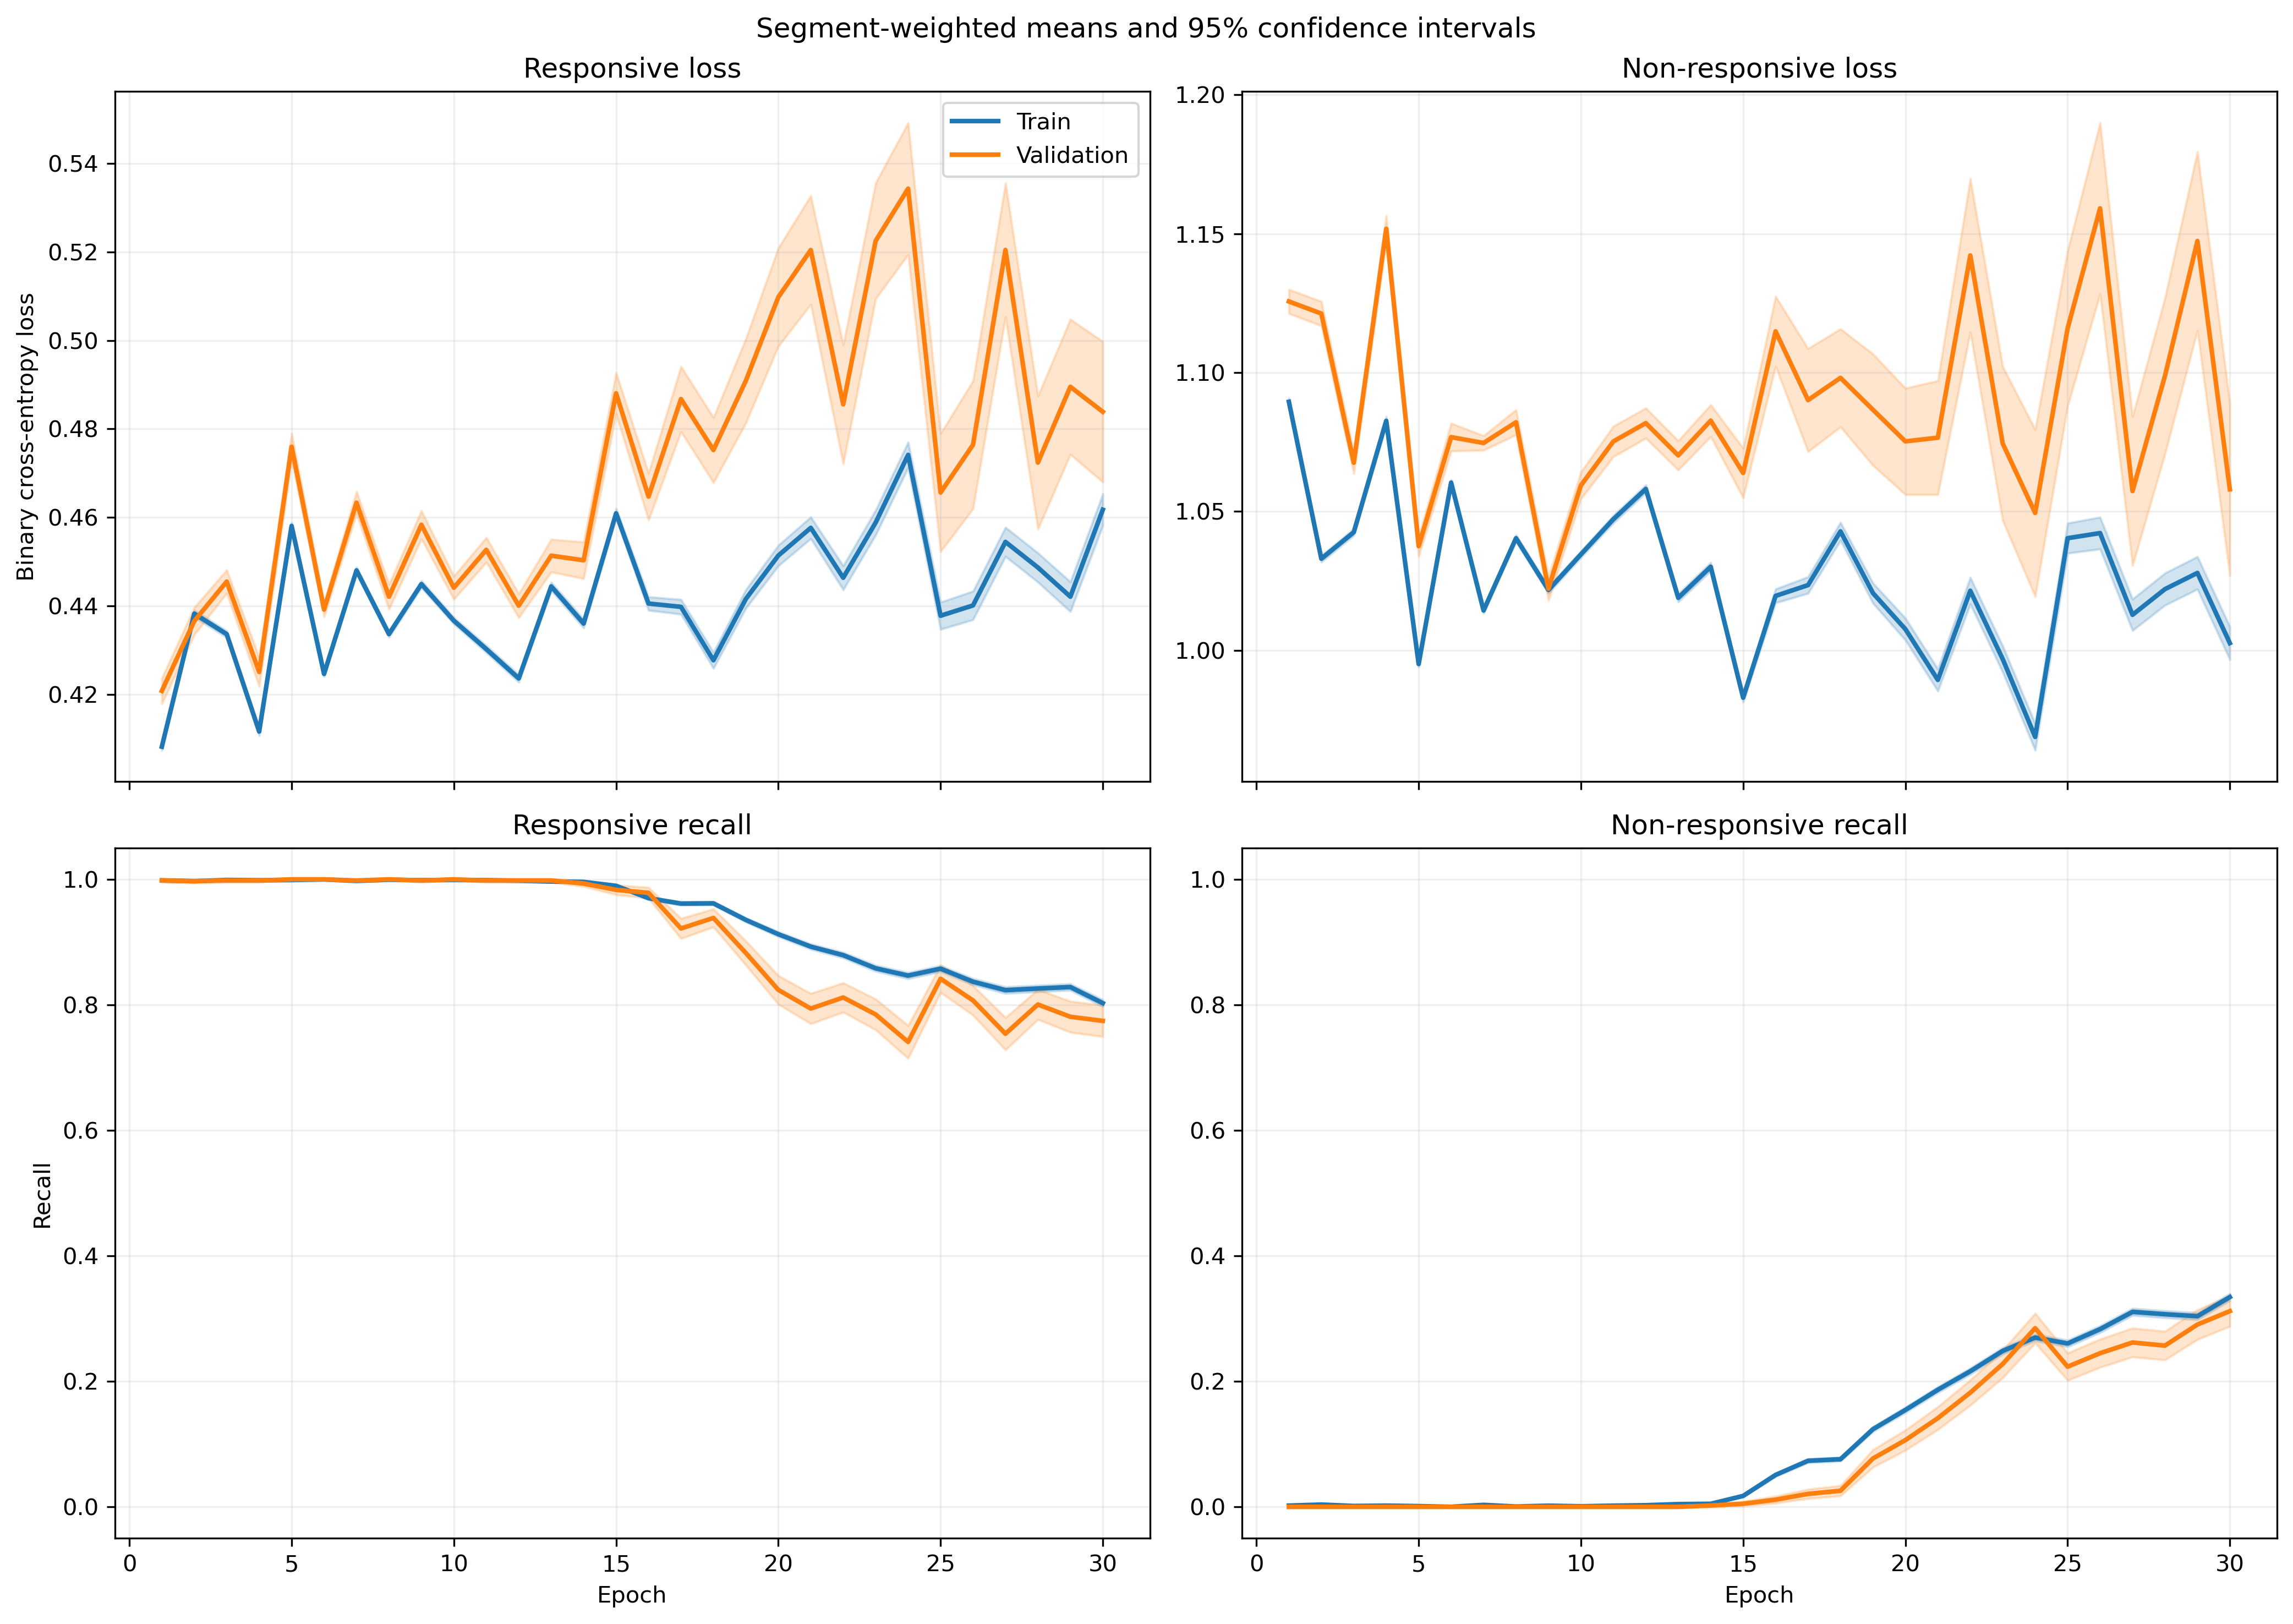

The table this chart was drawn from, first rows:
fold, epoch, split, r_loss, r_loss_count, r_loss_sum, r_loss_sum_sq, r_recall, r_recall_count, r_recall_sum, r_recall_sum_sq, nr_loss, nr_loss_count, nr_loss_sum, nr_loss_sum_sq, nr_recall, nr_recall_count, nr_recall_sum, nr_recall_sum_sq
1, 1, train, 0.4313, 1063, 458.4, 203.7, 0.9981, 1063, 1061, 1061, 1.047, 1401, 1467, 1559, 0.0, 1401, 0.0, 0.0
1, 1, validation, 0.4421, 10, 4.421, 1.996, 1.0, 10, 10.0, 10.0, , 0, 0.0, 0.0, , 0, 0.0, 0.0
1, 2, train, 0.4864, 1063, 517, 252.7, 1.0, 1063, 1063, 1063, 0.9503, 1401, 1331, 1269, 0.0, 1401, 0.0, 0.0
1, 2, validation, 0.4891, 10, 4.891, 2.401, 1.0, 10, 10.0, 10.0, , 0, 0.0, 0.0, , 0, 0.0, 0.0
1, 3, train, 0.5002, 1063, 531.7, 267.3, 1.0, 1063, 1063, 1063, 0.9284, 1401, 1301, 1211, 0.0, 1401, 0.0, 0.0
1, 3, validation, 0.5038, 10, 5.038, 2.547, 1.0, 10, 10.0, 10.0, , 0, 0.0, 0.0, , 0, 0.0, 0.0
1, 4, train, 0.4695, 1063, 499.1, 238.9, 0.9981, 1063, 1061, 1061, 0.9775, 1401, 1369, 1352, 0.001428, 1401, 2.0, 2.0
1, 4, validation, 0.4787, 10, 4.787, 2.323, 1.0, 10, 10.0, 10.0, , 0, 0.0, 0.0, , 0, 0.0, 0.0
1, 5, train, 0.4735, 1063, 503.3, 242.7, 0.9981, 1063, 1061, 1061, 0.9704, 1401, 1359, 1332, 0.002141, 1401, 3.0, 3.0
1, 5, validation, 0.4824, 10, 4.824, 2.356, 1.0, 10, 10.0, 10.0, , 0, 0.0, 0.0, , 0, 0.0, 0.0
1, 6, train, 0.4671, 1063, 496.6, 233.1, 1.0, 1063, 1063, 1063, 0.9807, 1401, 1374, 1351, 0.0, 1401, 0.0, 0.0
1, 6, validation, 0.4707, 10, 4.707, 2.222, 1.0, 10, 10.0, 10.0, , 0, 0.0, 0.0, , 0, 0.0, 0.0
1, 7, train, 0.4716, 1063, 501.3, 237, 1.0, 1063, 1063, 1063, 0.9736, 1401, 1364, 1330, 0.0, 1401, 0.0, 0.0
1, 7, validation, 0.4746, 10, 4.746, 2.255, 1.0, 10, 10.0, 10.0, , 0, 0.0, 0.0, , 0, 0.0, 0.0
1, 8, train, 0.4769, 1063, 506.9, 242.8, 1.0, 1063, 1063, 1063, 0.9636, 1401, 1350, 1304, 0.0, 1401, 0.0, 0.0
1, 8, validation, 0.4824, 10, 4.824, 2.333, 1.0, 10, 10.0, 10.0, , 0, 0.0, 0.0, , 0, 0.0, 0.0
1, 9, train, 0.3727, 1063, 396.2, 150.6, 1.0, 1063, 1063, 1063, 1.16, 1401, 1625, 1900, 0.0, 1401, 0.0, 0.0
1, 9, validation, 0.3822, 10, 3.822, 1.475, 1.0, 10, 10.0, 10.0, , 0, 0.0, 0.0, , 0, 0.0, 0.0
1, 10, train, 0.459, 1063, 487.9, 229, 0.9972, 1063, 1060, 1060, 0.991, 1401, 1388, 1392, 0.002141, 1401, 3.0, 3.0
1, 10, validation, 0.4742, 10, 4.742, 2.273, 1.0, 10, 10.0, 10.0, , 0, 0.0, 0.0, , 0, 0.0, 0.0
1, 11, train, 0.458, 1063, 486.9, 225.8, 1.0, 1063, 1063, 1063, 0.9908, 1401, 1388, 1385, 0.0, 1401, 0.0, 0.0
1, 11, validation, 0.4709, 10, 4.709, 2.229, 1.0, 10, 10.0, 10.0, , 0, 0.0, 0.0, , 0, 0.0, 0.0
1, 12, train, 0.4492, 1063, 477.5, 219.4, 0.9981, 1063, 1061, 1061, 1.004, 1401, 1406, 1428, 0.002141, 1401, 3.0, 3.0
1, 12, validation, 0.4688, 10, 4.688, 2.217, 1.0, 10, 10.0, 10.0, , 0, 0.0, 0.0, , 0, 0.0, 0.0
1, 13, train, 0.5325, 1063, 566.1, 305.3, 0.9934, 1063, 1056, 1056, 0.8698, 1401, 1219, 1069, 0.01071, 1401, 15.0, 15.0
1, 13, validation, 0.5559, 10, 5.559, 3.106, 1.0, 10, 10.0, 10.0, , 0, 0.0, 0.0, , 0, 0.0, 0.0
1, 14, train, 0.4165, 1063, 442.8, 188.9, 1.0, 1063, 1063, 1063, 1.055, 1401, 1478, 1581, 0.002855, 1401, 4.0, 4.0
1, 14, validation, 0.4427, 10, 4.427, 1.978, 1.0, 10, 10.0, 10.0, , 0, 0.0, 0.0, , 0, 0.0, 0.0
1, 15, train, 0.4974, 1063, 528.7, 271.9, 0.9755, 1063, 1037, 1037, 0.9106, 1401, 1276, 1194, 0.06281, 1401, 88.0, 88.0
1, 15, validation, 0.5432, 10, 5.432, 2.991, 1.0, 10, 10.0, 10.0, , 0, 0.0, 0.0, , 0, 0.0, 0.0
1, 16, train, 0.4673, 1063, 496.7, 273.1, 0.8608, 1063, 915.0, 915.0, 0.9753, 1401, 1366, 1532, 0.2641, 1401, 370.0, 370.0
1, 16, validation, 0.5919, 10, 5.919, 3.704, 0.7, 10, 7.0, 7.0, , 0, 0.0, 0.0, , 0, 0.0, 0.0
1, 17, train, 0.484, 1063, 514.5, 294.9, 0.8081, 1063, 859.0, 859.0, 0.9369, 1401, 1313, 1414, 0.3162, 1401, 443.0, 443.0
1, 17, validation, 0.6252, 10, 6.252, 4.14, 0.7, 10, 7.0, 7.0, , 0, 0.0, 0.0, , 0, 0.0, 0.0
1, 18, train, 0.5045, 1063, 536.3, 334.2, 0.7469, 1063, 794.0, 794.0, 0.9234, 1401, 1294, 1461, 0.3911, 1401, 548.0, 548.0
1, 18, validation, 0.6812, 10, 6.812, 4.92, 0.5, 10, 5.0, 5.0, , 0, 0.0, 0.0, , 0, 0.0, 0.0
1, 19, train, 0.4498, 1063, 478.1, 284.7, 0.7883, 1063, 838.0, 838.0, 1.023, 1401, 1433, 1813, 0.3426, 1401, 480.0, 480.0
1, 19, validation, 0.6431, 10, 6.431, 4.553, 0.5, 10, 5.0, 5.0, , 0, 0.0, 0.0, , 0, 0.0, 0.0
1, 20, train, 0.5379, 1063, 571.7, 363.4, 0.7357, 1063, 782.0, 782.0, 0.8602, 1401, 1205, 1235, 0.4126, 1401, 578.0, 578.0
1, 20, validation, 0.7031, 10, 7.031, 5.179, 0.4, 10, 4.0, 4.0, , 0, 0.0, 0.0, , 0, 0.0, 0.0
1, 21, train, 0.4629, 1063, 492, 289, 0.7977, 1063, 848.0, 848.0, 0.9802, 1401, 1373, 1632, 0.3455, 1401, 484.0, 484.0
1, 21, validation, 0.6475, 10, 6.475, 4.546, 0.5, 10, 5.0, 5.0, , 0, 0.0, 0.0, , 0, 0.0, 0.0
1, 22, train, 0.4963, 1063, 527.5, 324.4, 0.7676, 1063, 816.0, 816.0, 0.923, 1401, 1293, 1452, 0.3754, 1401, 526.0, 526.0
1, 22, validation, 0.6804, 10, 6.804, 4.941, 0.5, 10, 5.0, 5.0, , 0, 0.0, 0.0, , 0, 0.0, 0.0
1, 23, train, 0.3971, 1063, 422.1, 233.7, 0.8495, 1063, 903.0, 903.0, 1.117, 1401, 1565, 2158, 0.2884, 1401, 404.0, 404.0
1, 23, validation, 0.5929, 10, 5.929, 3.999, 0.6, 10, 6.0, 6.0, , 0, 0.0, 0.0, , 0, 0.0, 0.0
1, 24, train, 0.461, 1063, 490.1, 302.6, 0.777, 1063, 826.0, 826.0, 0.9927, 1401, 1391, 1749, 0.379, 1401, 531.0, 531.0
1, 24, validation, 0.6801, 10, 6.801, 5.043, 0.5, 10, 5.0, 5.0, , 0, 0.0, 0.0, , 0, 0.0, 0.0
1, 25, train, 0.5414, 1063, 575.5, 407.7, 0.6707, 1063, 713.0, 713.0, 0.8809, 1401, 1234, 1428, 0.5039, 1401, 706.0, 706.0
1, 25, validation, 0.7857, 10, 7.857, 6.547, 0.4, 10, 4.0, 4.0, , 0, 0.0, 0.0, , 0, 0.0, 0.0
1, 26, train, 0.4575, 1063, 486.3, 336.2, 0.7281, 1063, 774.0, 774.0, 1.044, 1401, 1462, 2105, 0.4333, 1401, 607.0, 607.0
1, 26, validation, 0.7368, 10, 7.368, 5.993, 0.5, 10, 5.0, 5.0, , 0, 0.0, 0.0, , 0, 0.0, 0.0
1, 27, train, 0.4979, 1063, 529.2, 389.1, 0.6858, 1063, 729.0, 729.0, 0.9659, 1401, 1353, 1848, 0.5118, 1401, 717.0, 717.0
1, 27, validation, 0.8113, 10, 8.113, 6.997, 0.4, 10, 4.0, 4.0, , 0, 0.0, 0.0, , 0, 0.0, 0.0
1, 28, train, 0.4709, 1063, 500.6, 315.5, 0.7639, 1063, 812.0, 812.0, 0.9531, 1401, 1335, 1596, 0.4176, 1401, 585.0, 585.0
1, 28, validation, 0.7089, 10, 7.089, 5.443, 0.4, 10, 4.0, 4.0, , 0, 0.0, 0.0, , 0, 0.0, 0.0
1, 29, train, 0.4784, 1063, 508.6, 336.4, 0.7404, 1063, 787.0, 787.0, 0.9481, 1401, 1328, 1621, 0.4368, 1401, 612.0, 612.0
1, 29, validation, 0.7415, 10, 7.415, 5.935, 0.4, 10, 4.0, 4.0, , 0, 0.0, 0.0, , 0, 0.0, 0.0
1, 30, train, 0.5952, 1063, 632.7, 513.7, 0.5908, 1063, 628.0, 628.0, 0.8142, 1401, 1141, 1329, 0.5981, 1401, 838.0, 838.0
1, 30, validation, 0.906, 10, 9.06, 8.651, 0.2, 10, 2.0, 2.0, , 0, 0.0, 0.0, , 0, 0.0, 0.0
... 1,140 more rows
